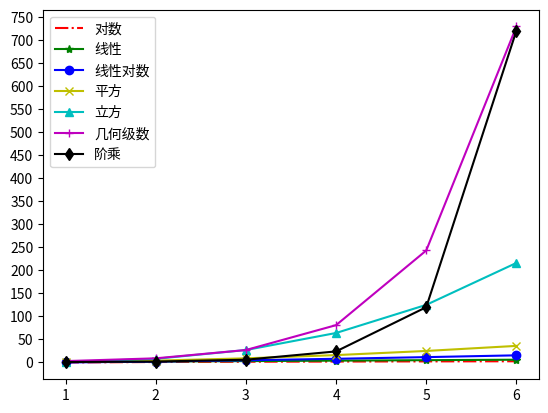

Reproduce this figure in Python.
"""
查找 - 顺序查找和二分查找
算法：解决问题的方法（步骤）
评价一个算法的好坏主要有两个指标：渐近时间复杂度和渐近空间复杂度，通常一个算法很难做到时间复杂度和空间复杂度都很低（因为时间和空间是不可调和的矛盾）
表示渐近时间复杂度通常使用大O标记
O(c)：常量时间复杂度 - 哈希存储 / 布隆过滤器
O(log_2 n)：对数时间复杂度 - 折半查找
O(n)：线性时间复杂度 - 顺序查找
O(n * log_2 n)：- 对数线性时间复杂度 - 高级排序算法（归并排序、快速排序）
O(n ** 2)：平方时间复杂度 - 简单排序算法（冒泡排序、选择排序、插入排序）
O(n ** 3)：立方时间复杂度 - Floyd算法 / 矩阵乘法运算
也称为多项式时间复杂度
O(2 ** n)：几何级数时间复杂度 - 汉诺塔
O(3 ** n)：几何级数时间复杂度
也称为指数时间复杂度
O(n!)：阶乘时间复杂度 - 旅行经销商问题 - NP
"""
from math import log2, factorial
from matplotlib import pyplot

import numpy

def seq_search(items: list, elem) -> int:

    """顺序查找"""
    for index, item in enumerate(items):
        if elem == item:
            return index
    return -1


def bin_search(items, elem):
    """二分查找"""
    start, end = 0, len(items) - 1
    while start <= end:
        mid = (start + end) // 2
        if elem > items[mid]:
            start = mid + 1
        elif elem < items[mid]:
            end = mid - 1
        else:
            return mid
    return -1


def main():
    """主函数（程序入口）"""
    num = 6
    styles = ['r-.', 'g-*', 'b-o', 'y-x', 'c-^', 'm-+', 'k-d']
    legends = ['对数', '线性', '线性对数', '平方', '立方', '几何级数', '阶乘']
    x_data = [x for x in range(1, num + 1)]
    y_data1 = [log2(y) for y in range(1, num + 1)]
    y_data2 = [y for y in range(1, num + 1)]
    y_data3 = [y * log2(y) for y in range(1, num + 1)]
    y_data4 = [y ** 2 for y in range(1, num + 1)]
    y_data5 = [y ** 3 for y in range(1, num + 1)]
    y_data6 = [3 ** y for y in range(1, num + 1)]
    y_data7 = [factorial(y) for y in range(1, num + 1)]
    y_datas = [y_data1, y_data2, y_data3, y_data4, y_data5, y_data6, y_data7]
    for index, y_data in enumerate(y_datas):
        pyplot.plot(x_data, y_data, styles[index])
    pyplot.legend(legends)
    pyplot.xticks(numpy.arange(1, 7, step=1))
    pyplot.yticks(numpy.arange(0, 751, step=50))
    pyplot.show()


if __name__ == '__main__':
    main()
